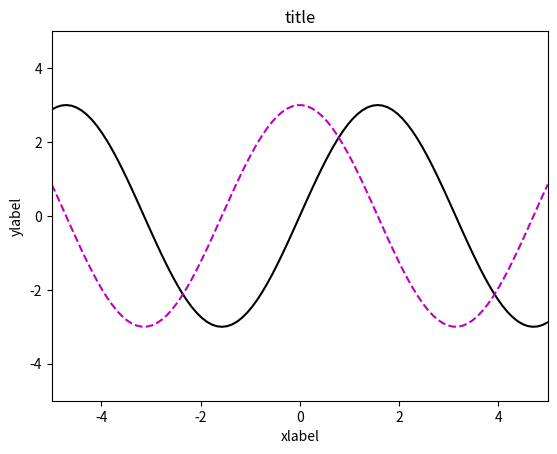

Source code (Python):
import numpy as np
import matplotlib
import matplotlib.pyplot as plt
from matplotlib.animation import FFMpegWriter, PillowWriter

# This needs to be changed for your code
plt.rcParams['animation.ffmpeg_path'] = 'C:\\Users\\<user>\\Desktop\\ffmpeg-4.4-full_build\\bin\\ffmpeg.exe'

# This is the final example I showed in the code - notice I have 2 "cursor marks" not shown in the video
fig = plt.figure()
l, = plt.plot([], [], 'k-')
l2, = plt.plot([], [], 'm--')
p1, = plt.plot([], [], 'ko')
p2, = plt.plot([], [], 'mo')

plt.xlabel('xlabel')
plt.ylabel('ylabel')
plt.title('title')

plt.xlim(-5, 5)
plt.ylim(-5, 5)

def func(x):
    return np.sin(x)*3

def func2(x):
    return np.cos(x)*3

metadata = dict(title='Movie', artist='codinglikemad')
#writer = FFMpegWriter(fps=15, metadata=metadata)
writer = PillowWriter(fps=15, metadata=metadata)

xlist = []
xlist2 = []
ylist = []
ylist2 = []

with writer.saving(fig, "sinWave2.gif", 100):

    # Plot the first line and cursor
    for xval in np.linspace(-5,5,100):
        xlist.append(xval)
        ylist.append(func(xval))
        ylist2.append(func2(xval))

        l.set_data(xlist, ylist)
        l2.set_data(xlist, ylist2)

        #p1.set_data(xval, func(xval))
        #p1.set_data(np.array([xval]), func(xval))

        writer.grab_frame()

    # plot the second line and cursor
"""     for xval in np.linspace(-5,5,100):
        xlist2.append(xval)
        ylist2.append(func2(xval))

        l.set_data(xlist, ylist)
        l2.set_data(xlist2, ylist2)

        #p2.set_data(xval,func2(xval))
        #p1.set_data(np.array([xval]), func2(xval))

        writer.grab_frame() """